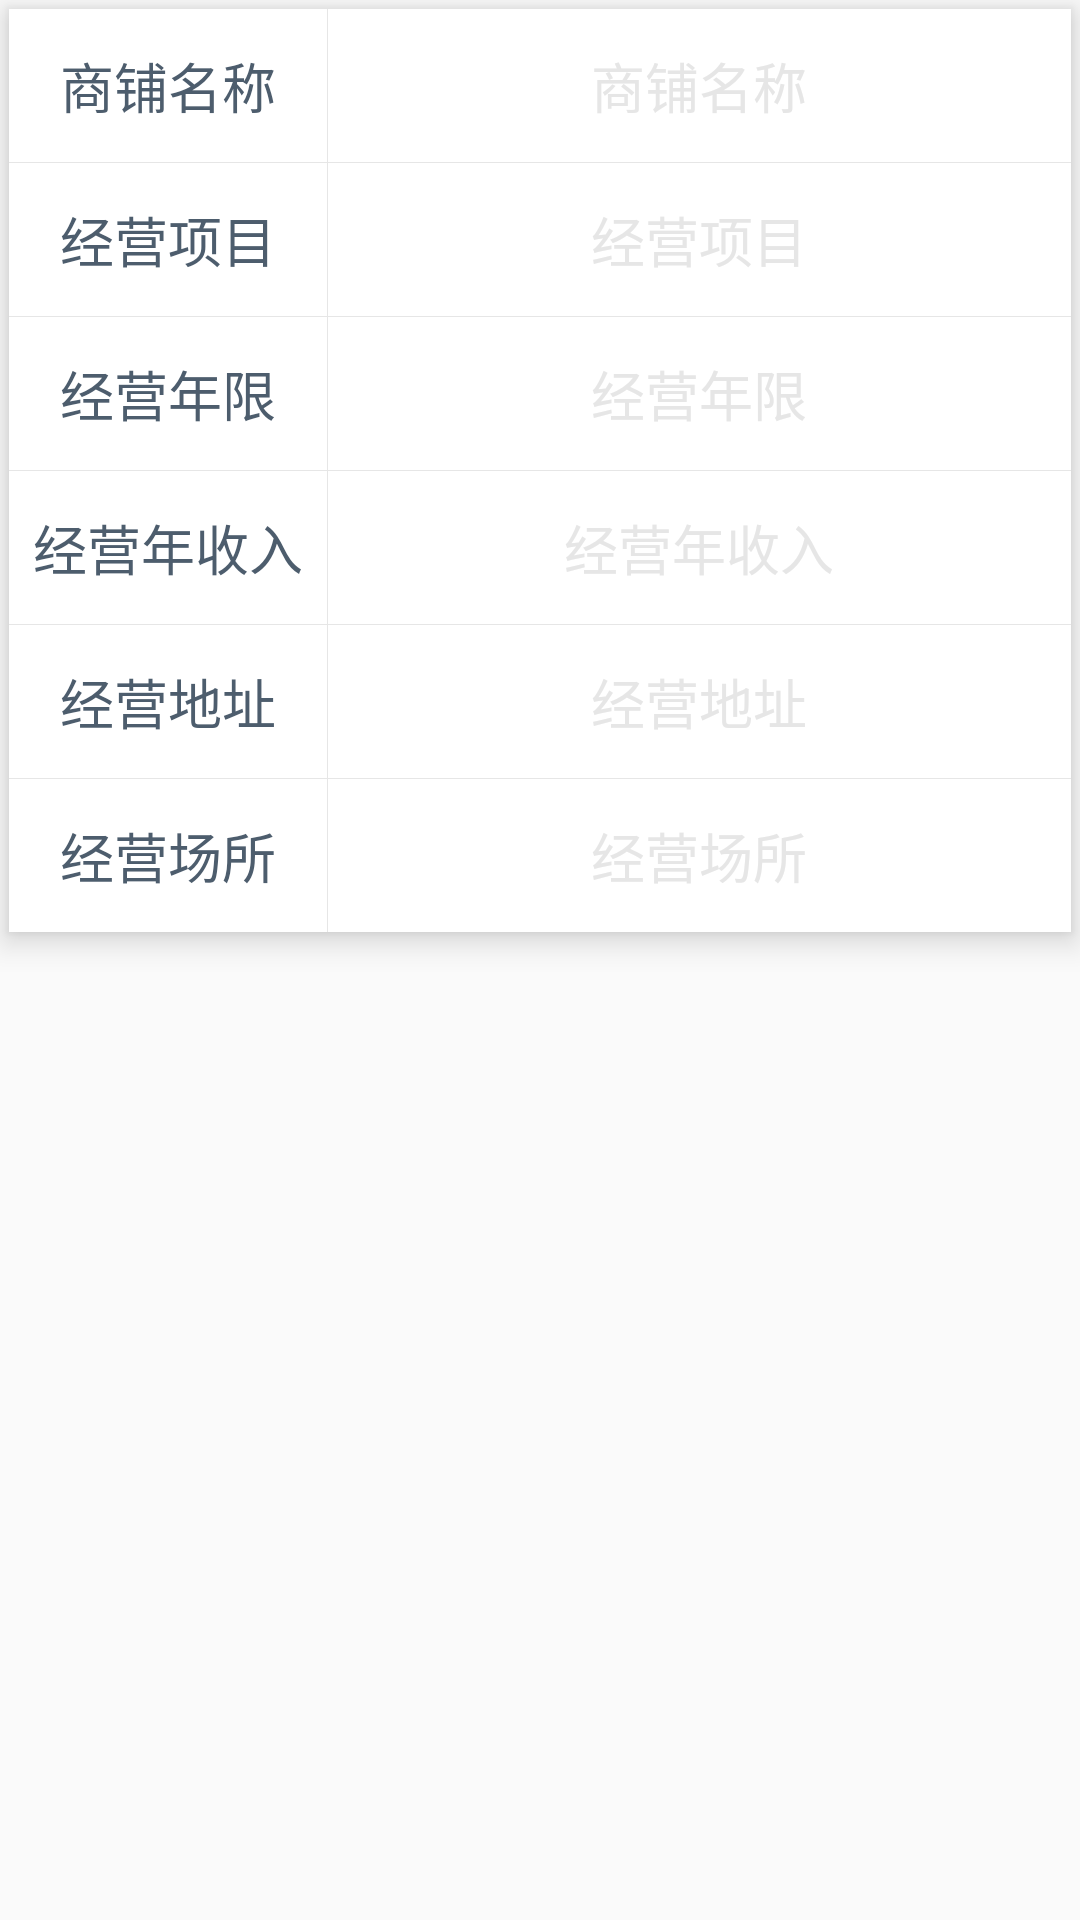

This screen was rendered from an Android layout file. Write that file and the resources it references.
<!-- AndroidManifest.xml: application theme AppTheme -->
<!-- res/layout/fragment_business_info.xml -->
<FrameLayout xmlns:android="http://schemas.android.com/apk/res/android"
    xmlns:tools="http://schemas.android.com/tools"
    android:layout_width="match_parent"
    android:layout_height="match_parent"
    tools:context="com.pump.ia.fragment.form.business.BusinessInfoFragment">

    <LinearLayout
        android:elevation="6dp"
        android:layout_margin="3dp"
        android:background="@color/white"
        android:orientation="vertical"
        android:layout_width="match_parent"
        android:layout_height="wrap_content">

        <LinearLayout
            android:orientation="horizontal"
            android:layout_width="match_parent"
            android:layout_height="51dp">

            <TextView
                android:layout_weight="3"
                android:text="商铺名称"
                android:textColor="@color/blue_band_dark2"
                android:gravity="center"
                android:textSize="18sp"
                android:layout_width="0dp"
                android:layout_height="match_parent"
                android:singleLine="true" />
            <View
                android:background="@color/gray_light"
                android:layout_width="1px"
                android:layout_height="match_parent"/>
            <EditText
                android:background="@null"
                android:hint="商铺名称"
                android:textColorHint="@color/gray_light"
                android:gravity="center"
                android:textColor="@color/dark"
                android:layout_weight="7"
                android:layout_width="0dp"
                android:layout_height="match_parent"
                android:singleLine="true" />

        </LinearLayout>

        <View
            android:background="@color/gray_light"
            android:layout_width="match_parent"
            android:layout_height="1px"/>

        <LinearLayout
            android:orientation="horizontal"
            android:layout_width="match_parent"
            android:layout_height="51dp">

            <TextView
                android:layout_weight="3"
                android:text="经营项目"
                android:textColor="@color/blue_band_dark2"
                android:gravity="center"
                android:textSize="18sp"
                android:layout_width="0dp"
                android:layout_height="match_parent"
                android:singleLine="true" />
            <View
                android:background="@color/gray_light"
                android:layout_width="1px"
                android:layout_height="match_parent"/>
            <EditText
                android:background="@null"
                android:hint="经营项目"
                android:textColorHint="@color/gray_light"
                android:gravity="center"
                android:textColor="@color/dark"
                android:layout_weight="7"
                android:layout_width="0dp"
                android:layout_height="match_parent"
                android:singleLine="true" />

        </LinearLayout>

        <View
            android:background="@color/gray_light"
            android:layout_width="match_parent"
            android:layout_height="1px"/>

        <LinearLayout
            android:orientation="horizontal"
            android:layout_width="match_parent"
            android:layout_height="51dp">

            <TextView
                android:layout_weight="3"
                android:text="经营年限"
                android:textColor="@color/blue_band_dark2"
                android:gravity="center"
                android:textSize="18sp"
                android:layout_width="0dp"
                android:layout_height="match_parent"
                android:singleLine="true" />
            <View
                android:background="@color/gray_light"
                android:layout_width="1px"
                android:layout_height="match_parent"/>
            <EditText
                android:background="@null"
                android:hint="经营年限"
                android:textColorHint="@color/gray_light"
                android:gravity="center"
                android:textColor="@color/dark"
                android:layout_weight="7"
                android:layout_width="0dp"
                android:layout_height="match_parent"
                android:singleLine="true" />

        </LinearLayout>

        <View
            android:background="@color/gray_light"
            android:layout_width="match_parent"
            android:layout_height="1px"/>

        <LinearLayout
            android:orientation="horizontal"
            android:layout_width="match_parent"
            android:layout_height="51dp">

            <TextView
                android:layout_weight="3"
                android:text="经营年收入"
                android:textColor="@color/blue_band_dark2"
                android:gravity="center"
                android:textSize="18sp"
                android:layout_width="0dp"
                android:layout_height="match_parent"
                android:singleLine="true" />
            <View
                android:background="@color/gray_light"
                android:layout_width="1px"
                android:layout_height="match_parent"/>
            <EditText
                android:background="@null"
                android:hint="经营年收入"
                android:textColorHint="@color/gray_light"
                android:gravity="center"
                android:textColor="@color/dark"
                android:layout_weight="7"
                android:layout_width="0dp"
                android:layout_height="match_parent"
                android:singleLine="true" />

        </LinearLayout>

        <View
            android:background="@color/gray_light"
            android:layout_width="match_parent"
            android:layout_height="1px"/>

        <LinearLayout
            android:orientation="horizontal"
            android:layout_width="match_parent"
            android:layout_height="51dp">

            <TextView
                android:layout_weight="3"
                android:text="经营地址"
                android:textColor="@color/blue_band_dark2"
                android:gravity="center"
                android:textSize="18sp"
                android:layout_width="0dp"
                android:layout_height="match_parent"
                android:singleLine="true" />
            <View
                android:background="@color/gray_light"
                android:layout_width="1px"
                android:layout_height="match_parent"/>
            <EditText
                android:background="@null"
                android:hint="经营地址"
                android:textColorHint="@color/gray_light"
                android:gravity="center"
                android:textColor="@color/dark"
                android:layout_weight="7"
                android:layout_width="0dp"
                android:layout_height="match_parent"
                android:singleLine="true" />

        </LinearLayout>

        <View
            android:background="@color/gray_light"
            android:layout_width="match_parent"
            android:layout_height="1px"/>

        <LinearLayout
            android:orientation="horizontal"
            android:layout_width="match_parent"
            android:layout_height="51dp">

            <TextView
                android:layout_weight="3"
                android:text="经营场所"
                android:textColor="@color/blue_band_dark2"
                android:gravity="center"
                android:textSize="18sp"
                android:layout_width="0dp"
                android:layout_height="match_parent"
                android:singleLine="true" />
            <View
                android:background="@color/gray_light"
                android:layout_width="1px"
                android:layout_height="match_parent"/>
            <EditText
                android:background="@null"
                android:hint="经营场所"
                android:textColorHint="@color/gray_light"
                android:gravity="center"
                android:textColor="@color/dark"
                android:layout_weight="7"
                android:layout_width="0dp"
                android:layout_height="match_parent"
                android:singleLine="true" />

        </LinearLayout>

    </LinearLayout>

</FrameLayout>
<!-- resources referenced by this layout -->
<resources>
  <color name="blue_band_dark2">#4d5d6d</color>
  <color name="dark">#333</color>
  <color name="gray_light">#e6e6e6</color>
  <color name="white">#ffffff</color>
  <style name="AppTheme" parent="Theme.AppCompat.NoActionBar">
          
          <item name="colorPrimary">@color/blue_band_dark</item>
          <item name="colorPrimaryDark">@color/blue_band_dark</item>
          <item name="colorAccent">@color/red_dark</item>
      </style>
  <color name="blue_band_dark">#12283d</color>
  <color name="red_dark">#871c21</color>
</resources>
